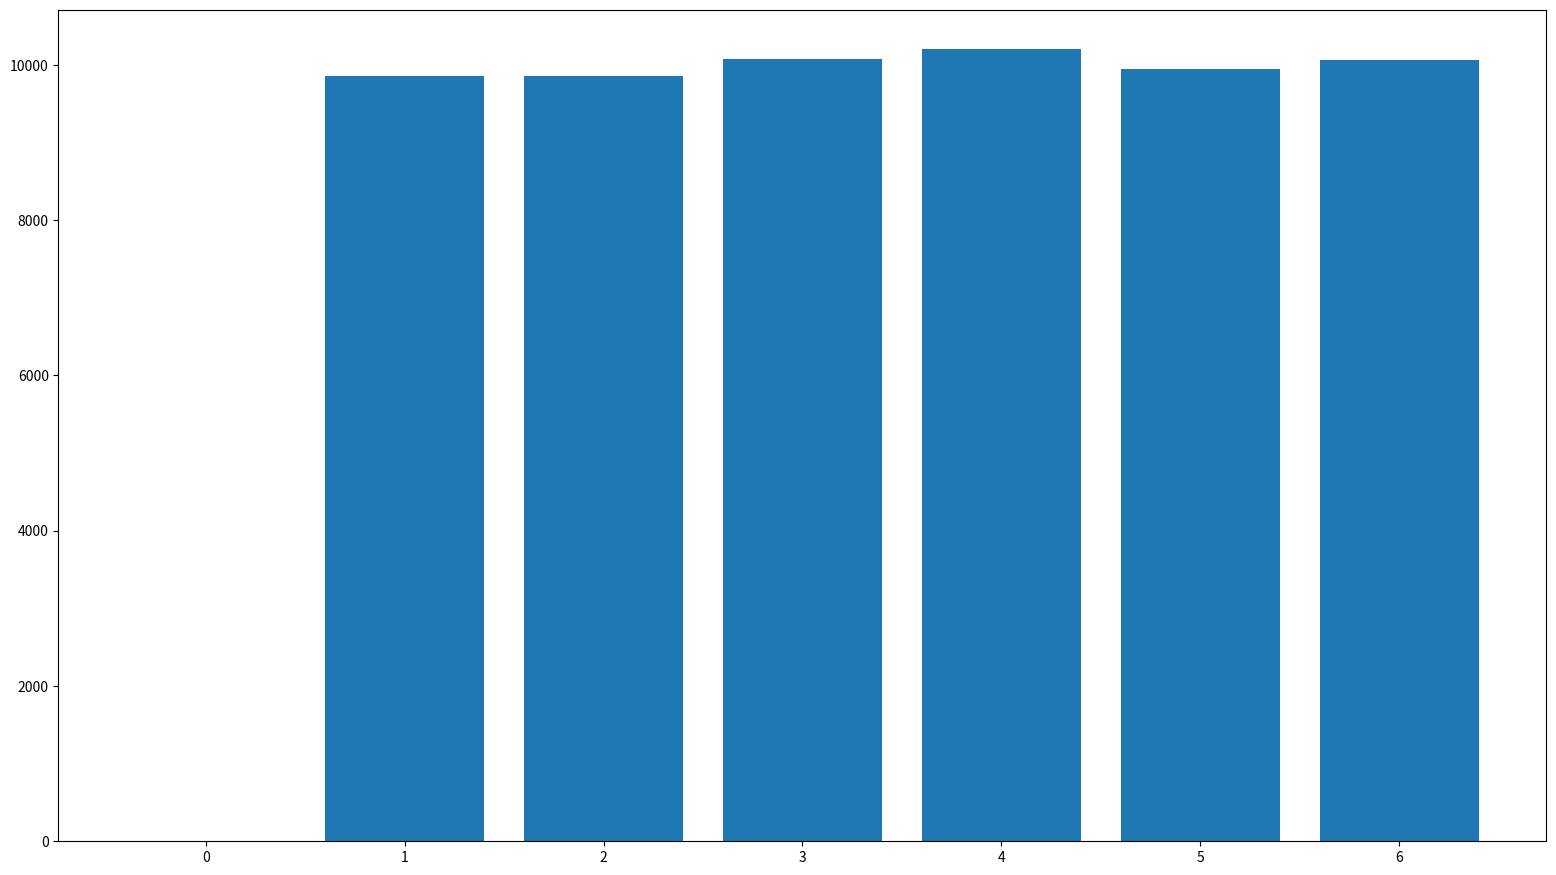

Here is the Python script that generated this plot:
import math
import matplotlib.pyplot as plt
import numpy as np
import time
fig_size = [19.2,10.8]
plt.figure(figsize=fig_size)
arr = []
a = time.time()
z = 60000
k = 6
b = 0
arr = []
if(z > 0):
    g = 0
    while(g < z):
        a = (a*25173 + 13849) % 32768
        c = int(((a / 32768)* k) + 1)
        b += c
        g += 1
        arr.append(c)
        #print(c)
    print("toplam puan")
    print(b)
elif(z <= 0):
    print("zar atma sayısı 1 ve ya daha büyük olmalıdır")
z = np.zeros(k+1)
for i in arr:
    z[i] = z[i] + 1
print(z)
x_pos = np.arange(k+1)
plt.bar(x_pos,z)
plt.show()
